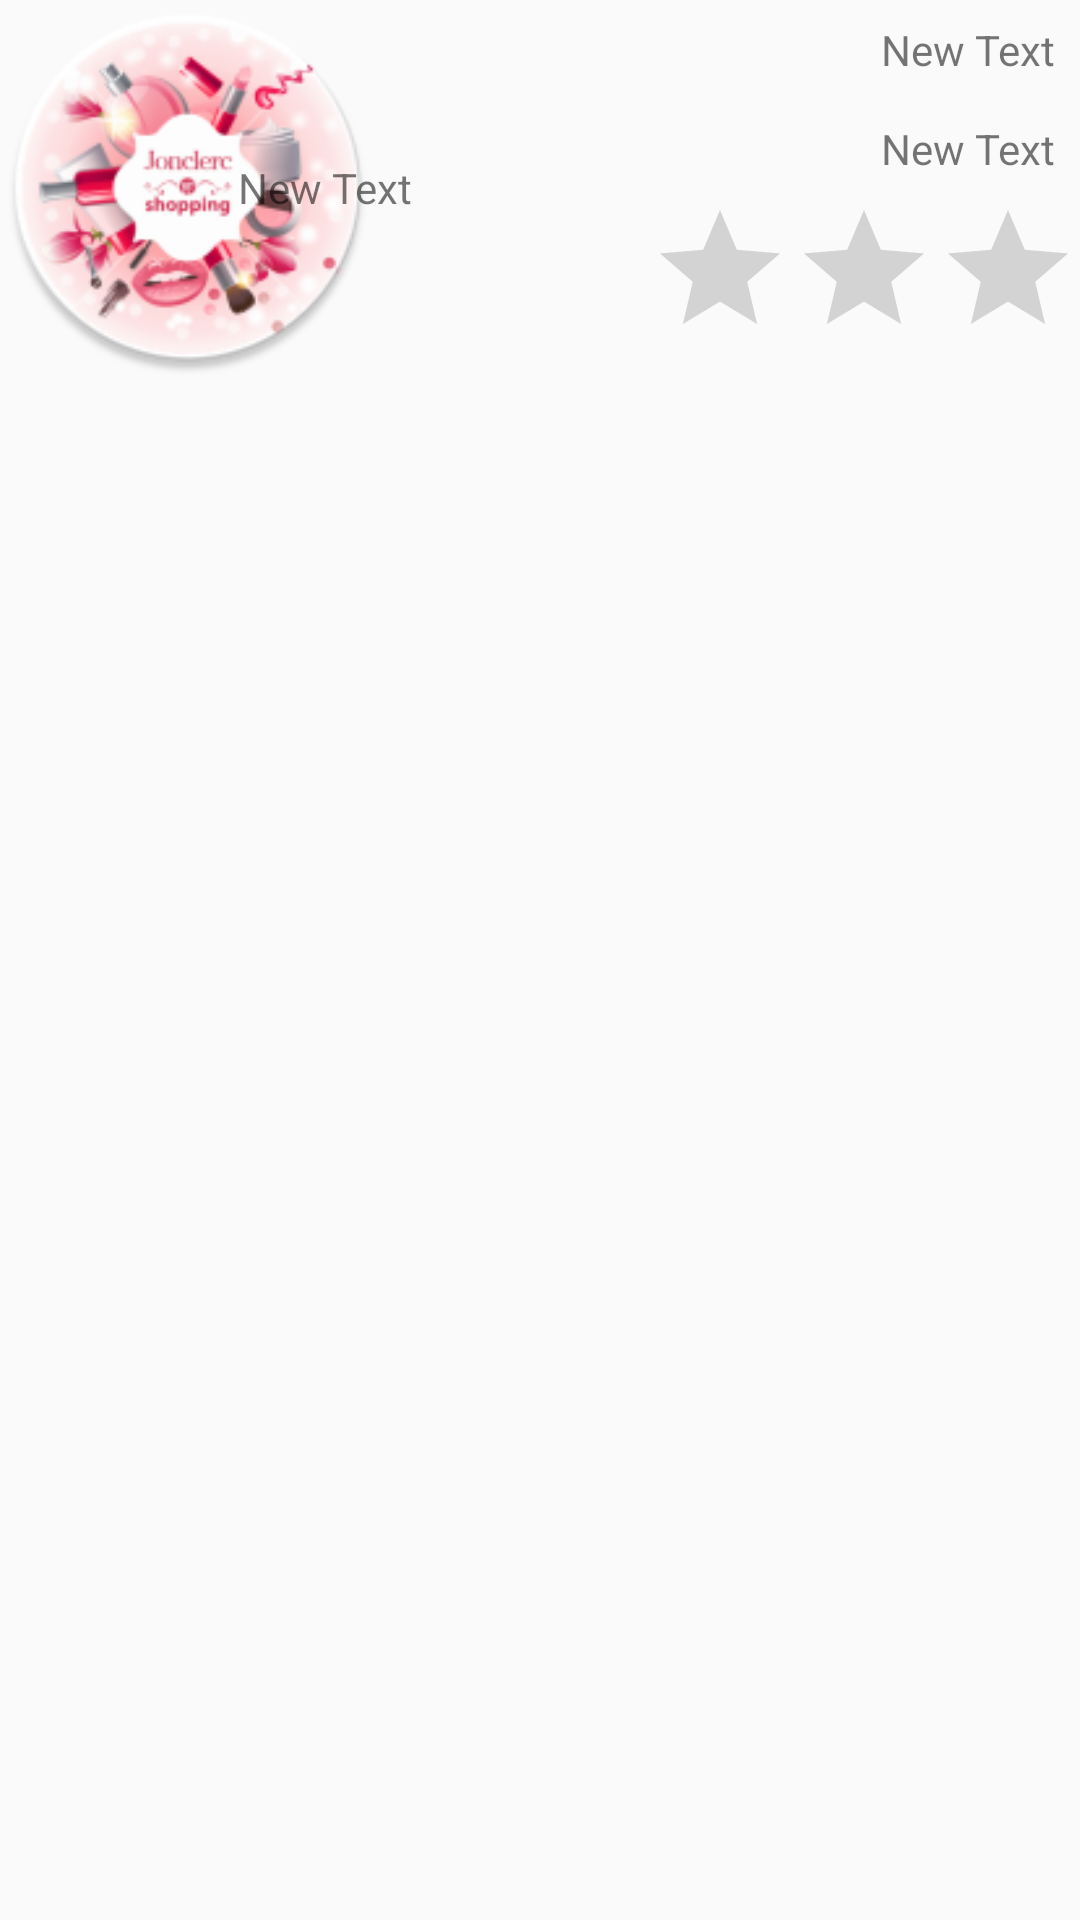

Android layout source for this screen:
<!-- AndroidManifest.xml: application theme AppTheme -->
<!-- res/layout/shop_item_layout.xml -->
<?xml version="1.0" encoding="utf-8"?>
<RelativeLayout xmlns:android="http://schemas.android.com/apk/res/android"
    android:orientation="horizontal" android:layout_width="wrap_content"
    android:layout_height="wrap_content"
    android:weightSum="1"
    android:id="@+id/itemLayout">

    <ImageView
        android:layout_width="125dp"
        android:layout_height="125dp"
        android:id="@+id/itemImage"
        android:src="@mipmap/ic_launcher"
        android:layout_gravity="left"
        android:layout_alignParentLeft="true"
        android:layout_marginLeft="0dp"
        android:layout_alignParentTop="true"
        android:layout_marginTop="0dp" />

    <TextView
        android:layout_width="match_parent"
        android:layout_height="wrap_content"
        android:text="New Text"
        android:id="@+id/itemName"
        android:autoText="false"
        android:elegantTextHeight="false"
        android:layout_gravity="center"
        android:layout_toRightOf="@+id/itemImage"
        android:layout_alignParentStart="false"
        android:layout_alignWithParentIfMissing="false"
        android:layout_alignParentLeft="false"
        android:layout_alignBottom="@+id/itemImage"
        android:layout_alignParentTop="true"
        android:layout_toLeftOf="@+id/descriptionLayout"
        android:layout_toStartOf="@+id/descriptionLayout"
        android:gravity="center|center_vertical" />

    <LinearLayout
        android:orientation="vertical"
        android:layout_width="wrap_content"
        android:layout_height="wrap_content"
        android:id="@+id/descriptionLayout"
        android:layout_alignParentRight="false"
        android:layout_alignParentBottom="false"
        android:layout_alignParentLeft="false"
        android:layout_marginRight="0dp"
        android:layout_alignParentEnd="true">

        <LinearLayout
            android:orientation="vertical"
            android:layout_width="match_parent"
            android:layout_height="match_parent"
            android:layout_centerVertical="true"
            android:layout_centerHorizontal="true"
            android:layout_gravity="center">

            <LinearLayout
                android:orientation="horizontal"
                android:layout_width="wrap_content"
                android:layout_height="match_parent"
                android:id="@+id/linearLayout"
                android:layout_gravity="right">

                <ImageView
                    android:layout_width="33dp"
                    android:layout_height="33dp"
                    android:id="@+id/moneyImage"
                    android:src="@drawable/money" />

                <TextView
                    android:layout_width="75dp"
                    android:layout_height="match_parent"
                    android:text="New Text"
                    android:id="@+id/itemPrice"
                    android:autoText="false"
                    android:elegantTextHeight="false"
                    android:layout_gravity="center_vertical"
                    android:gravity="center|center_vertical" />

            </LinearLayout>

            <LinearLayout
                android:orientation="horizontal"
                android:layout_width="wrap_content"
                android:layout_height="match_parent"
                android:layout_gravity="right">

                <ImageView
                    android:layout_width="33dp"
                    android:layout_height="33dp"
                    android:id="@+id/imageView2"
                    android:src="@drawable/sellin" />

                <TextView
                    android:layout_width="75dp"
                    android:layout_height="match_parent"
                    android:text="New Text"
                    android:id="@+id/itemSellIn"
                    android:autoText="false"
                    android:elegantTextHeight="false"
                    android:layout_gravity="center_vertical"
                    android:gravity="center_vertical|center_horizontal" />

            </LinearLayout>

        </LinearLayout>

        <RatingBar
            android:layout_width="wrap_content"
            android:layout_height="wrap_content"
            android:id="@+id/itemQuality"
            android:numStars="3"
            android:isIndicator="true" />
    </LinearLayout>

</RelativeLayout>
<!-- resources referenced by this layout -->
<resources>
  <!-- mipmap ic_launcher: png bitmap (mipmap-hdpi, 9845 bytes) -->
  <style name="AppTheme" parent="Theme.AppCompat.Light.DarkActionBar">
          <item name="colorPrimary">#f39f9d</item>
      </style>
</resources>
